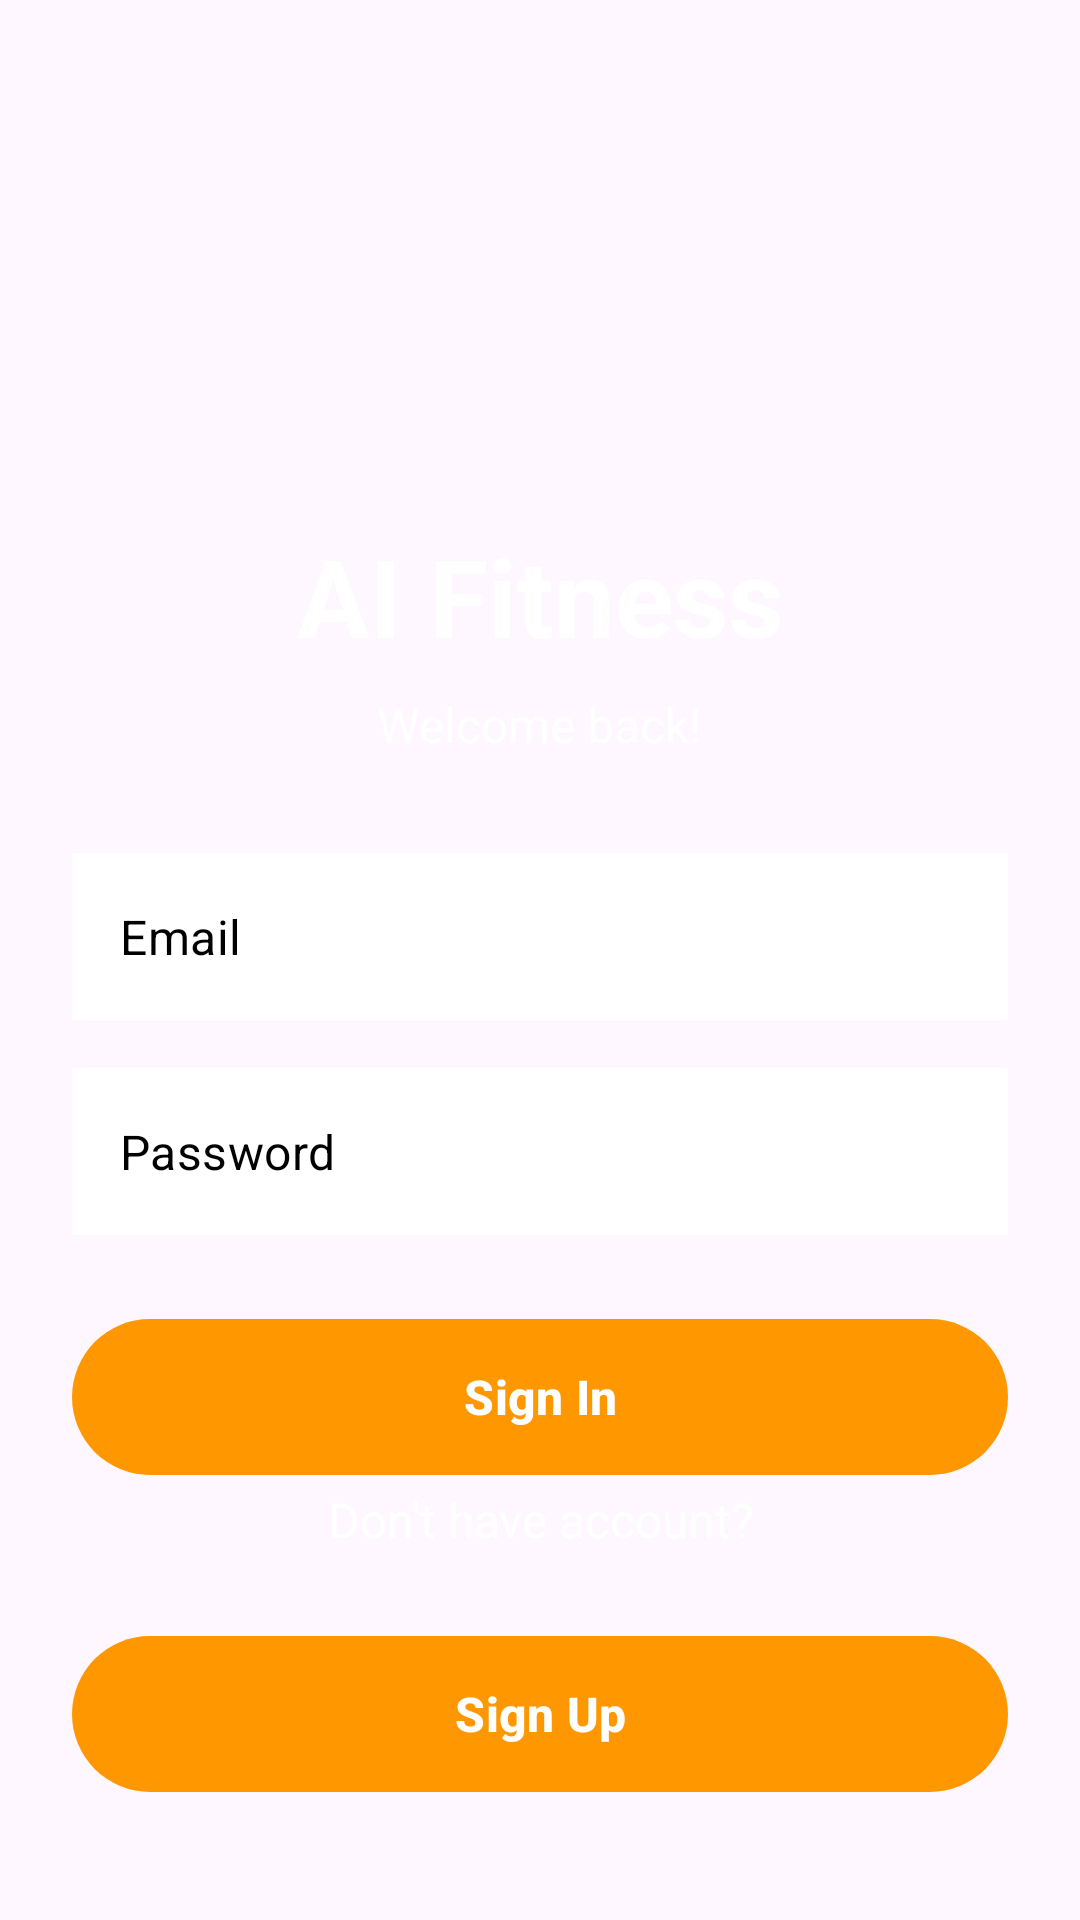

Write the Android layout XML for this screen, with the resource values it uses.
<!-- AndroidManifest.xml: application theme Theme.AIFitness -->
<!-- res/layout/sign_in.xml -->
<?xml version="1.0" encoding="utf-8"?>
<LinearLayout xmlns:android="http://schemas.android.com/apk/res/android"
    xmlns:app="http://schemas.android.com/apk/res-auto"
    xmlns:tools="http://schemas.android.com/tools"
    android:layout_width="match_parent"
    android:layout_height="match_parent"
    android:orientation="vertical"
    android:background="@drawable/a5b9020bfd1057d1221cb4c0f895152a"
    android:padding="24dp"
    android:gravity="center">


    <ImageView
        android:id="@+id/logoImage"
        android:layout_width="120dp"
        android:layout_height="120dp"
        android:src="@drawable/barbell_2936886"
        android:layout_marginBottom="16dp" />


    <TextView
        android:id="@+id/titleTextView"
        android:layout_width="wrap_content"
        android:layout_height="wrap_content"
        android:text="AI Fitness"
        android:textColor="@color/white"
        android:textSize="36sp"
        android:textStyle="bold"
        android:layout_marginBottom="8dp" />


    <TextView
        android:id="@+id/subtitleText"
        android:layout_width="wrap_content"
        android:layout_height="wrap_content"
        android:text="Welcome back!"
        android:textColor="@color/white"
        android:alpha="0.9"
        android:textSize="16sp"
        android:layout_marginBottom="32dp" />


    <com.google.android.material.textfield.TextInputLayout
        android:id="@+id/emailLayout"
        style="@style/Widget.MaterialComponents.TextInputLayout.OutlinedBox"
        android:layout_width="match_parent"
        android:layout_height="wrap_content"
        app:boxStrokeColor="@color/buton"
        app:hintEnabled="false"
        >

        <com.google.android.material.textfield.TextInputEditText
            android:id="@+id/Email"
            android:layout_width="match_parent"
            android:layout_height="wrap_content"
            android:background="#FFFFFF"
            android:inputType="textEmailAddress"
            android:textColor="@color/black"
            android:textSize="16sp"
            android:textColorHint="@color/black"
            android:hint="Email"/>
    </com.google.android.material.textfield.TextInputLayout>


    <com.google.android.material.textfield.TextInputLayout
        android:id="@+id/passwordLayout"
        style="@style/Widget.MaterialComponents.TextInputLayout.OutlinedBox"
        android:layout_width="match_parent"
        android:layout_height="wrap_content"
        android:layout_marginTop="16dp"
        app:boxStrokeColor="@color/buton"
        app:hintEnabled="false"
        >

        <com.google.android.material.textfield.TextInputEditText
            android:id="@+id/Password"
            android:layout_width="match_parent"
            android:layout_height="wrap_content"
            android:background="#FFFFFF"
            android:inputType="textPassword"
            android:textSize="16sp"
            android:textColorHint="@color/black"
            android:textColor="@color/black"
            android:hint="Password"/>
    </com.google.android.material.textfield.TextInputLayout>


    <com.google.android.material.button.MaterialButton
        android:id="@+id/btnSignIn"
        android:layout_width="match_parent"
        android:layout_height="60dp"
        android:layout_marginTop="24dp"
        android:text="Sign In"
        android:textSize="16sp"
        android:textStyle="bold"
        android:textColor="@color/white"
        app:cornerRadius="30dp"
        app:backgroundTint="@color/buton"
        app:elevation="4dp" />


    <TextView
        android:id="@+id/textView2"
        android:layout_width="match_parent"
        android:layout_height="wrap_content"
        android:text="Don't have account?"
        android:textAlignment="center"
        android:textColor="#FFFFFF"
        android:textSize="16sp"
        tools:text="Don't have account?" />


    <com.google.android.material.button.MaterialButton
        android:id="@+id/btnSignUp"
        android:layout_width="match_parent"
        android:layout_height="60dp"
        android:layout_marginTop="24dp"
        android:text="Sign Up"
        android:textColor="@color/white"
        android:textSize="16sp"
        android:textStyle="bold"
        app:backgroundTint="@color/buton"
        app:cornerRadius="30dp"
        app:elevation="4dp" />


</LinearLayout>
<!-- resources referenced by this layout -->
<resources>
  <color name="black">#FF000000</color>
  <color name="buton">#FF9800</color>
  <color name="white">#FFFFFFFF</color>
  <style name="Theme.AIFitness" parent="Theme.MaterialComponents.DayNight.NoActionBar">
          
          <item name="colorPrimary">@color/purple_500</item>
          <item name="colorPrimaryVariant">@color/purple_700</item>
          <item name="colorOnPrimary">@color/white</item>
          
          <item name="colorSecondary">@color/teal_200</item>
          <item name="colorSecondaryVariant">@color/teal_700</item>
          <item name="colorOnSecondary">@color/black</item>
          
          <item name="android:statusBarColor">?attr/colorPrimaryVariant</item>
          
      </style>
  <color name="purple_500">#FF6200EE</color>
  <color name="purple_700">#FF3700B3</color>
  <color name="teal_200">#FF03DAC5</color>
  <color name="teal_700">#FF018786</color>
</resources>
